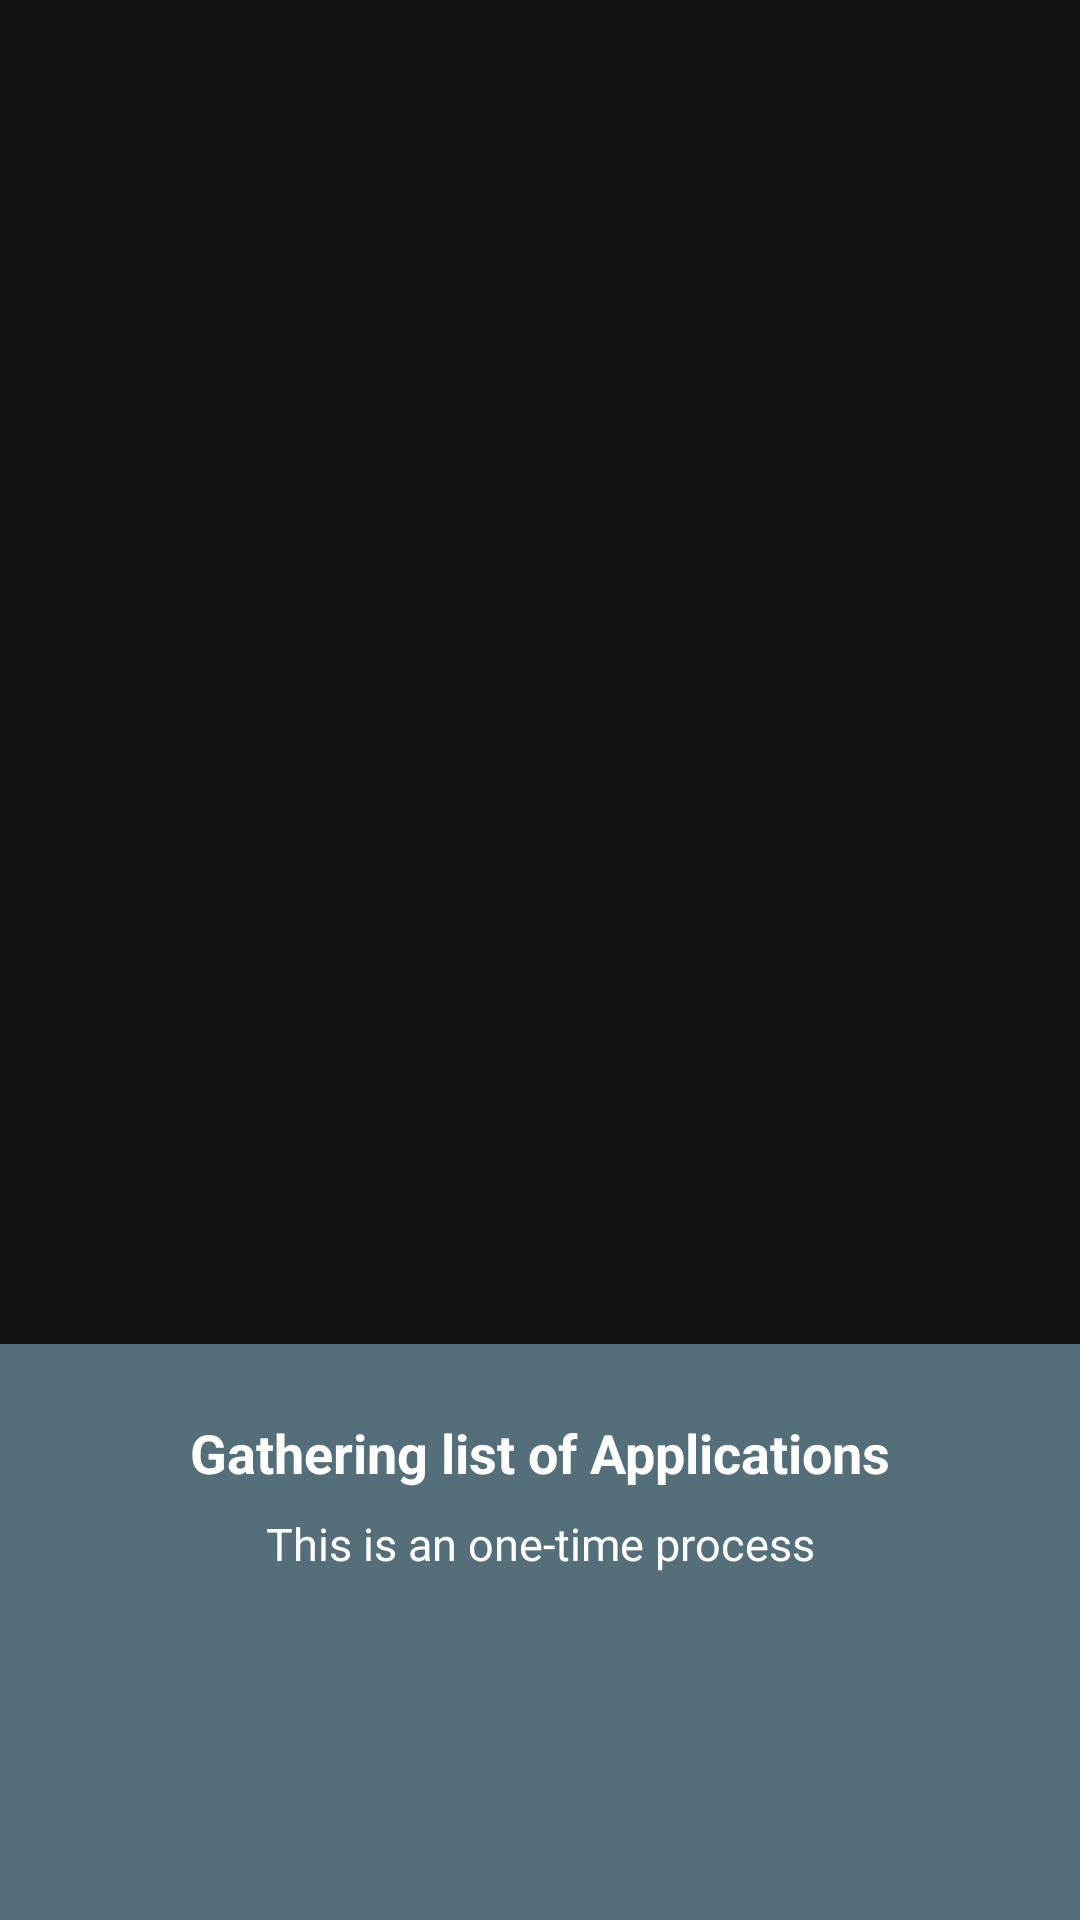

Reconstruct the res/layout file that produces this screen, plus the resources it refers to.
<!-- AndroidManifest.xml: activity theme AppTheme -->
<!-- res/layout/activity_intro.xml -->
<?xml version="1.0" encoding="utf-8"?>
<androidx.constraintlayout.widget.ConstraintLayout xmlns:android="http://schemas.android.com/apk/res/android"
    xmlns:app="http://schemas.android.com/apk/res-auto"
    android:layout_width="match_parent"
    android:layout_height="match_parent">

    <androidx.viewpager.widget.ViewPager
        android:id="@+id/intro_viewpager"
        android:layout_width="match_parent"
        android:layout_height="0dp"
        app:layout_constraintBottom_toTopOf="@id/guideline"
        app:layout_constraintEnd_toEndOf="parent"
        app:layout_constraintStart_toStartOf="parent"
        app:layout_constraintTop_toTopOf="parent" />

    <com.google.android.material.tabs.TabLayout
        android:id="@+id/intro_tablayout"
        android:layout_width="0dp"
        android:layout_height="wrap_content"
        app:layout_constraintBottom_toBottomOf="@id/intro_viewpager"
        app:layout_constraintEnd_toEndOf="parent"
        app:layout_constraintStart_toStartOf="parent"
        app:tabBackground="@drawable/viewpager_page_indicator"
        app:tabGravity="center"
        app:tabIndicatorHeight="0dp" />

    <androidx.constraintlayout.widget.Guideline
        android:id="@+id/guideline"
        android:layout_width="match_parent"
        android:layout_height="1dp"
        android:orientation="horizontal"
        app:layout_constraintGuide_percent="0.7" />

    <androidx.constraintlayout.widget.ConstraintLayout
        android:layout_width="match_parent"
        android:layout_height="0dp"
        android:background="@color/colorPrimary"
        android:padding="8dp"
        app:layout_constraintBottom_toBottomOf="parent"
        app:layout_constraintEnd_toEndOf="parent"
        app:layout_constraintStart_toStartOf="parent"
        app:layout_constraintTop_toBottomOf="@id/guideline">

        <TextView
            android:id="@+id/loader_title"
            android:layout_width="wrap_content"
            android:layout_height="wrap_content"
            android:padding="8dp"
            android:text="Gathering list of Applications"
            android:textColor="#fff"
            android:textSize="18sp"
            android:layout_marginTop="8dp"
            android:textStyle="bold"
            app:layout_constraintEnd_toEndOf="parent"
            app:layout_constraintStart_toStartOf="parent"
            app:layout_constraintTop_toTopOf="parent" />

        <TextView
            android:id="@+id/loader_description"
            android:layout_width="wrap_content"
            android:layout_height="wrap_content"
            android:text="This is an one-time process"
            android:textColor="#fff"
            android:textSize="15sp"
            app:layout_constraintEnd_toEndOf="parent"
            app:layout_constraintStart_toStartOf="parent"
            app:layout_constraintTop_toBottomOf="@id/loader_title" />

        <ProgressBar
            android:id="@+id/loader_progress"
            android:layout_width="wrap_content"
            android:layout_height="wrap_content"
            app:layout_constraintBottom_toBottomOf="parent"
            app:layout_constraintEnd_toEndOf="parent"
            app:layout_constraintStart_toStartOf="parent"
            app:layout_constraintTop_toBottomOf="@id/loader_description" />

        <Button
            android:id="@+id/get_started_button"
            style="@style/Base.Widget.AppCompat.Button.Colored"
            android:layout_width="wrap_content"
            android:layout_height="wrap_content"
            android:drawablePadding="12dp"
            android:drawableRight="@drawable/ic_arrow_forward"
            android:drawableTint="#fff"
            android:text="Get Started"
            android:visibility="gone"
            app:layout_constraintBottom_toBottomOf="parent"
            app:layout_constraintEnd_toEndOf="parent"
            app:layout_constraintStart_toStartOf="parent"
            app:layout_constraintTop_toBottomOf="@id/loader_description" />

    </androidx.constraintlayout.widget.ConstraintLayout>

</androidx.constraintlayout.widget.ConstraintLayout>
<!-- resources referenced by this layout -->
<resources>
  <color name="colorPrimary">#546E7A</color>
  <!-- drawable viewpager_page_indicator (drawable) -->
  <?xml version="1.0" encoding="utf-8"?>
  <selector xmlns:android="http://schemas.android.com/apk/res/android">
      <item android:state_selected="true">
          <shape
              android:shape="ring"
              android:innerRadius="0dp"
              android:thickness="8dp"
              android:useLevel="false">
              <solid android:color="#fff" />
          </shape>
      </item>
      <item>
          <shape
              android:shape="ring"
              android:innerRadius="0dp"
              android:thickness="8dp"
              android:useLevel="false">
              <solid android:color="#40ffffff" />
          </shape>
      </item>
  </selector>
  <style name="AppTheme" parent="Theme.MaterialComponents.NoActionBar">
          
          <item name="colorPrimary">@color/colorPrimary</item>
          <item name="colorPrimaryDark">@color/colorPrimaryDark</item>
          <item name="colorAccent">@color/colorAccent</item>
      </style>
  <color name="colorPrimaryDark">#37474F</color>
  <color name="colorAccent">#FF9800</color>
</resources>
